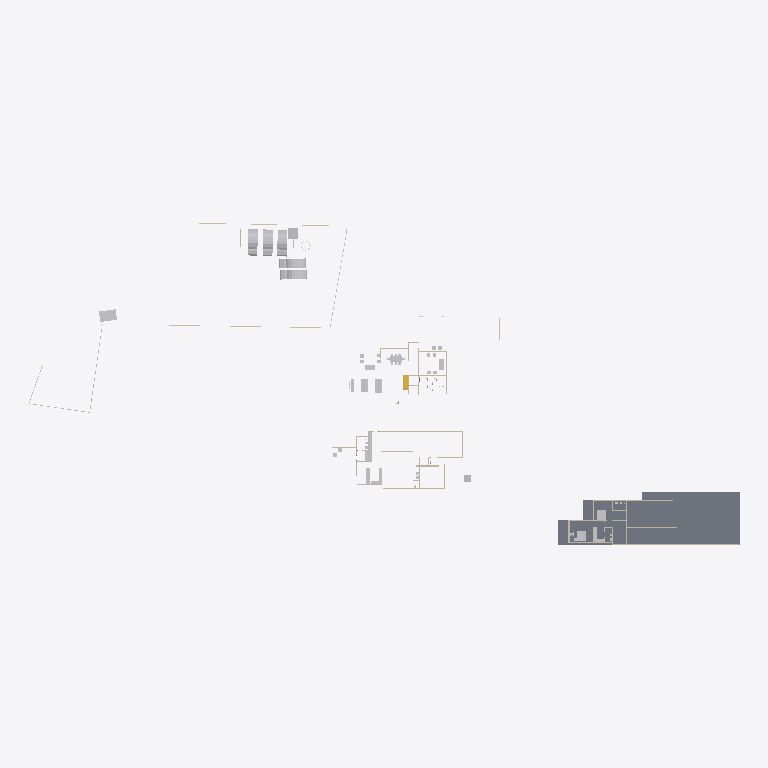
Plan cut of the same IFC building model at storey 'GF' (level 0.45 m, cut at 1.85 m), seen from above with north up, elements coloured by IFC class: 24 other elements (light grey), 18 walls (beige), 1 slab (grey), 1 stair flight (yellow). Cut surfaces are drawn darker.
Extent 138.6 m × 62.8 m × 20.3 m (x, y, z). Storeys (3): Road Level at 0.00 m; FF at 0.00 m; GF at 0.45 m. Elements (206): 101 IfcWall, 50 IfcFurniture, 18 IfcSanitaryTerminal, 13 IfcDoor, 11 IfcBuildingElementProxy, 5 IfcVehicle, 4 IfcSlab, 2 IfcStairFlight, 1 IfcGeographicElement, 1 IfcTransportElement.

HEADER;
FILE_DESCRIPTION(('ViewDefinition[DesignTransferView]'),'2;1');
FILE_NAME('Jailani.ifc','2025-11-12T16:34:18+05:30',(''),(''),'IfcOpenShell 0.8.3-post1','Bonsai 0.8.3-post1','Nobody');
FILE_SCHEMA(('IFC4X3'));
ENDSEC;
DATA;
#1=IFCPROJECT('1rEyq$MlvDVO9q4X_6O_vh',$,'My Project',$,$,$,$,(#14,#26),#9);
#31=IFCSITE('2ymv4STDrDCBgdvlSnG91s',$,'My Site',$,$,#54,$,$,$,$,$,$,$,$);
#37=IFCBUILDING('0WCwdFWaT3fvN6dYFJV0G3',$,'My Building',$,$,#60,$,$,$,$,$,$);
#43=IFCBUILDINGSTOREY('3glIUxBxj019WI9WL2_LBp',$,'Road Level',$,$,#66,$,$,$,$);
#2091=IFCBUILDINGSTOREY('0gksAyAJzF1eVdNHxF82jx',$,'GF',$,$,#2111,$,$,$,$);
#9684=IFCBUILDINGSTOREY('0GW8AoQ6z9OfFkHNDnUrmB',$,'FF',$,$,#9700,$,$,$,$);
#29471=IFCSLAB('0xyk7Ykcr7ofoQRc7NYFiN',$,'Slab',$,$,#35070,#29492,$,$);
#2320=IFCVEHICLE('1m25npmMzADu4ik0KQauUp',$,'Vehicle',$,$,#36251,#2333,$,$);
#1815=IFCVEHICLE('3mV4HTd7L6rgcvXX4VuYsG',$,'Vehicle',$,$,#36246,#1825,$,$);
#2353=IFCVEHICLE('26Uv07$995M8Gk4Lx67srv',$,'Vehicle',$,$,#36256,#2366,$,$);
#4033=IFCVEHICLE('2cp3naSmrE5BcV6DgbdwjG',$,'Vehicle',$,$,#36261,#4046,$,$);
#31112=IFCVEHICLE('3DsA7pPtn31xpcB6bOEFSk',$,'Vehicle',$,$,#36266,#31125,$,$);
#4239=IFCBUILDINGELEMENTPROXY('3q7lNd2p17oe3AMat8N37d',$,'Toilet 2',$,$,#34705,#4249,$,.COMPLEX.);
#29326=IFCWALL('0mk6GC8U13jA_6Q_0yzVgg',$,'Wall',$,$,#35300,#29337,$,$);
#6115=IFCFURNITURE('1Ow7mZlIzByeAl452SPrCl',$,'Furniture',$,$,#34985,#6124,$,$);
#4250=IFCBUILDINGELEMENTPROXY('3toYnKI0v7vRY5ZvUmLVDd',$,'Toilet1',$,$,#34710,#4260,$,.COMPLEX.);
#7794=IFCFURNITURE('15j9J8yEzDNPwqQB2w5U0R',$,'Furniture',$,$,#34810,#7803,$,$);
#7821=IFCFURNITURE('3H_3Dhy6HDRuCuyoaZOjI7',$,'Furniture',$,$,#34815,#7834,$,$);
#1959=IFCWALL('11ixbEL1z6OAfiUA_ztPVG',$,'Wall',$,$,#35435,#1970,$,$);
#16667=IFCFURNITURE('0UFhA9TqH19hvR42ydHEum',$,'Furniture',$,$,#34900,#16678,$,$);
#16917=IFCSTAIRFLIGHT('2vz4h8POX6GPvf4dawSVq9',$,'StairFlight',$,$,#35080,#16926,$,14,13,0.160714285714286,0.150000005960464,.STRAIGHT.);
#3370=IFCWALL('0xoPJC_XvDxeOzIZpSQWPO',$,'Wall',$,$,#35160,#3381,$,$);
#1900=IFCWALL('07AM4njYTCPA7aGr0JIF5l',$,'Wall',$,$,#35205,#1911,$,$);
#32546=IFCWALL('2h6z5TBUr23QL5KnXWnY85',$,'Wall',$,$,#35380,#32557,$,$);
#5794=IFCFURNITURE('3$O2Gcc8v3rfCVBFLdnoHG',$,'Furniture',$,$,#34820,#5803,$,$);
#2407=IFCWALL('1wqYISk15EtxPgF1WYwVVh',$,'Wall',$,$,#35135,#2413,$,$);
#6030=IFCFURNITURE('3gD11dh7T2SPAde6fVBVr4',$,'Furniture',$,$,#34825,#6043,$,$);
#32116=IFCWALL('2xii8r3bb0_9h$pzN23cgC',$,'Wall',$,$,#35465,#32127,$,$);
#23555=IFCTRANSPORTELEMENT('10_X8X5DHBYv3U3r1ASSTk',$,'TransportElement',$,$,#35085,#23564,$,$);
#18180=IFCFURNITURE('3fCBuG2tv7GhsgdgzbnzdH',$,'Furniture',$,$,#34880,#18191,$,$);
#18150=IFCFURNITURE('1EPqvLftHAvOxDzztt0qed',$,'Furniture',$,$,#34885,#18161,$,$);
#3190=IFCWALL('193oymhqH3WPw9ieWVOFsJ',$,'Wall',$,$,#36281,#3201,$,$);
#4569=IFCWALL('3c7TTJ0pXFgxE8E$J0mypr',$,'Wall',$,$,#35235,#4580,$,$);
#17291=IFCWALL('2Ud7NINH58uhxgireWG4hY',$,'Wall',$,$,#35320,#17302,$,$);
#18216=IFCFURNITURE('0ujyPKdkz6DAxVcqhb7cRh',$,'Furniture',$,$,#34850,#18227,$,$);
#18246=IFCFURNITURE('3_VlQcKzH7Y8hI7ZvBJyB5',$,'Furniture',$,$,#34845,#18257,$,$);
#2632=IFCWALL('1hiIP0I5r0ZAybbUAFoviW',$,'Wall',$,$,#35120,#2638,$,$);
#16587=IFCFURNITURE('1TjZnqkLP0FfsPts0SLB8u',$,'Furniture',$,$,#34830,#16598,$,$);
#16612=IFCFURNITURE('2ogmSN8X93wvdR$omvKXXb',$,'Furniture',$,$,#34835,#16623,$,$);
#18026=IFCFURNITURE('1N44zCs$XC0OAL79Z8ncN4',$,'Furniture',$,$,#34840,#18037,$,$);
#4808=IFCWALL('1Z_ltgn05BKO7I3aoagSPJ',$,'Wall',$,$,#35475,#4819,$,$);
#31292=IFCWALL('12ona4xafF3RFv9BbRCMB9',$,'Wall',$,$,#35325,#31303,$,$);
#24556=IFCFURNITURE('1bwviZObn56PFqkOXcC80i',$,'Furniture',$,$,#34895,#24567,$,$);
#2457=IFCWALL('38EbZ7mAL5TfofCc1aVwCP',$,'Wall',$,$,#35150,#2463,$,$);
#4599=IFCWALL('2KWvRMMKTFyw1HRUtVm_Gi',$,'Wall',$,$,#35245,#4610,$,$);
#2607=IFCWALL('0hLi5deXP5Zfo$NOtNZznY',$,'Wall',$,$,#35130,#2613,$,$);
#3433=IFCWALL('2gqgdNokT89Rrmjq1x$gkt',$,'Wall',$,$,#35105,#3444,$,$);
#1845=IFCWALL('0Ccj9tOijEFOAbpvaTSZqK',$,'Wall',$,$,#35260,#1856,$,$);
#20660=IFCFURNITURE('2Q4WqZLlHAZhvIgqTzrkTE',$,'Furniture',$,$,#34905,#20671,$,$);
#24783=IFCFURNITURE('1O2wqEFwT7N9iiQ2gpfwNV',$,'Furniture',$,$,#34910,#24794,$,$);
ENDSEC;
